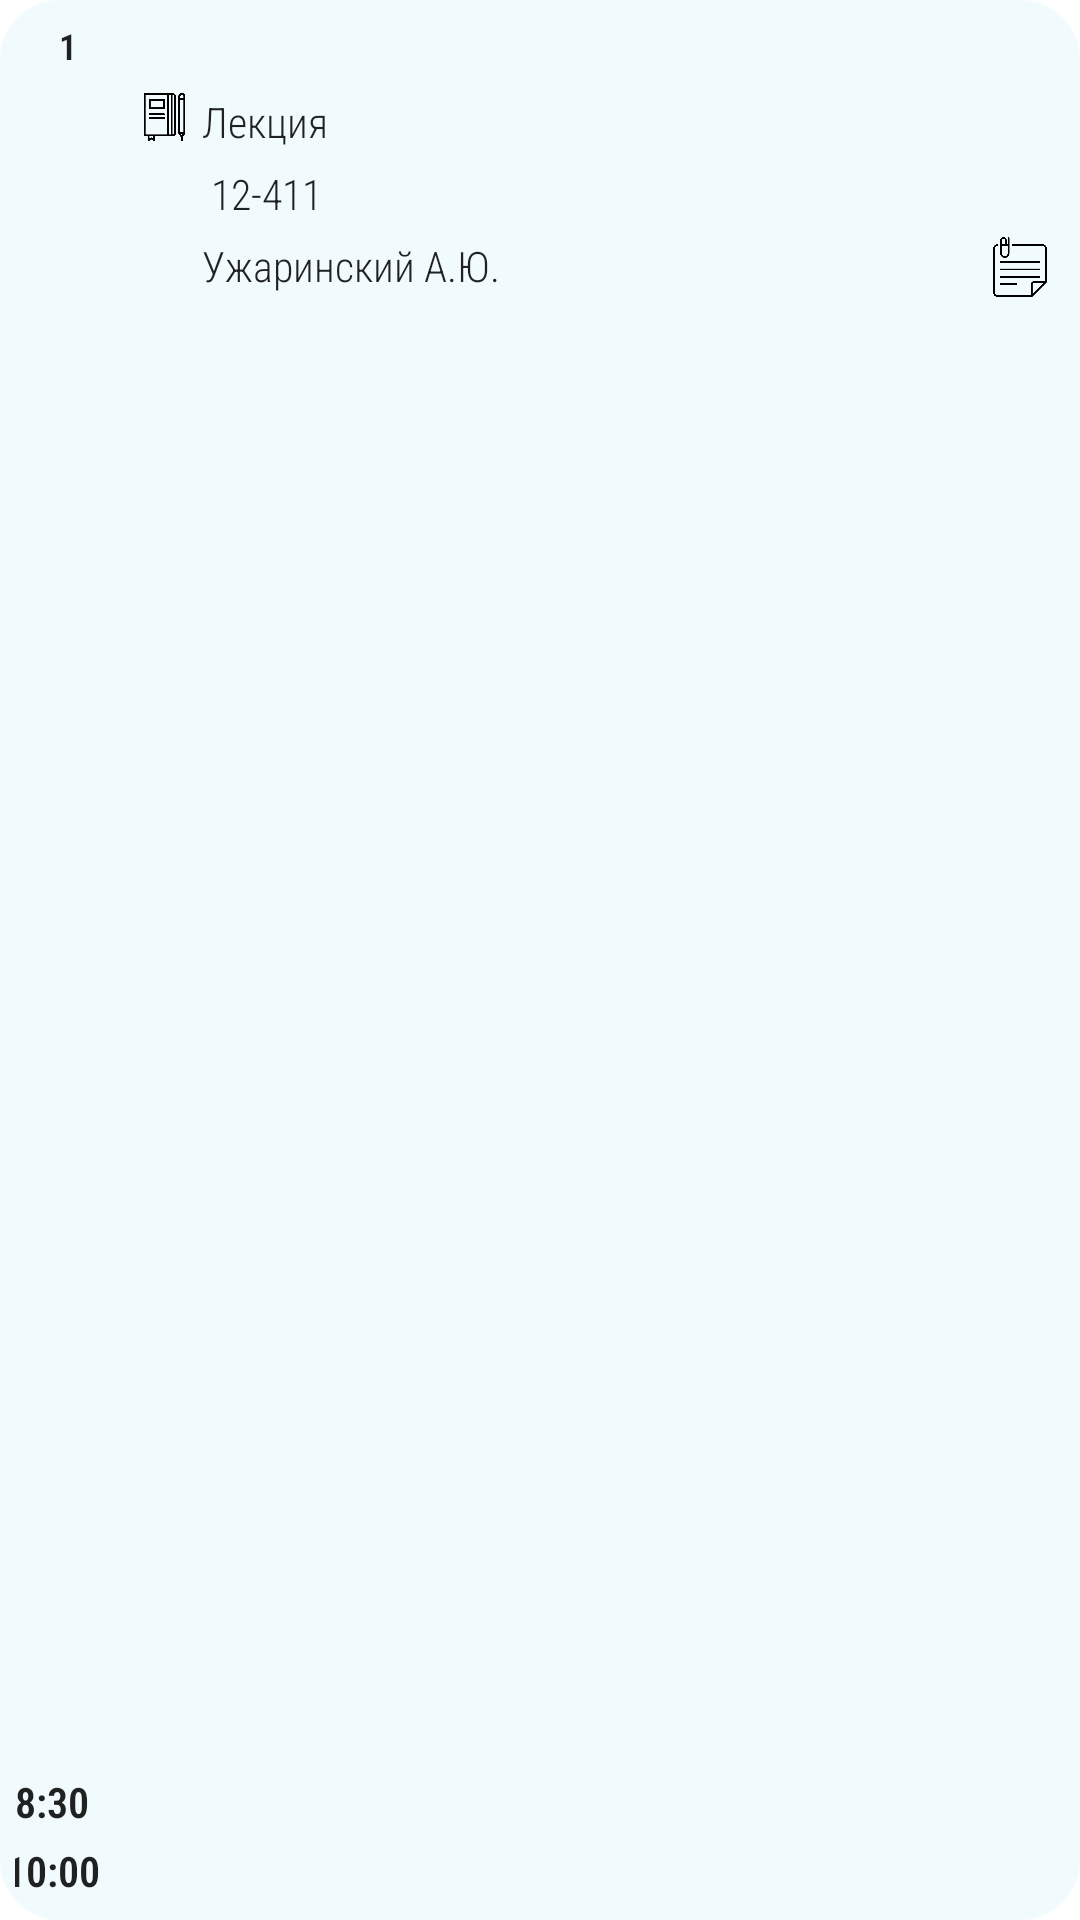

Here is an Android app screen rendered from its layout file. Give the layout XML and the strings, colors and styles it references.
<!-- AndroidManifest.xml: application theme Theme.PersonalAccount -->
<!-- res/layout/schedule_day.xml -->
<?xml version="1.0" encoding="utf-8"?>
<androidx.constraintlayout.widget.ConstraintLayout xmlns:android="http://schemas.android.com/apk/res/android"
    xmlns:app="http://schemas.android.com/apk/res-auto"
    xmlns:tools="http://schemas.android.com/tools"
    android:layout_width="match_parent"
    android:layout_height="wrap_content"
    android:layout_marginStart="3dp"
    android:layout_marginLeft="3dp"
    android:layout_marginTop="3dp"
    android:layout_marginEnd="3dp"
    android:layout_marginRight="3dp"
    android:background="@drawable/schedule_fon"
    android:paddingLeft="5dp"
    android:paddingTop="2dp"
    android:paddingRight="5dp"
    android:paddingBottom="2dp">

    <TextView
        android:id="@+id/LessonNumder"
        android:layout_width="0dp"
        android:layout_height="wrap_content"
        android:layout_marginStart="10dp"
        android:layout_marginTop="5dp"
        android:layout_marginEnd="5dp"
        android:fontFamily="sans-serif-condensed-light"
        android:gravity="center"
        android:text="1"
        android:textColor="?attr/actionMenuTextColor"
        android:textSize="12sp"
        android:textStyle="bold"
        app:layout_constraintEnd_toStartOf="@+id/frameLayout"
        app:layout_constraintStart_toStartOf="parent"
        app:layout_constraintTop_toTopOf="parent" />

    <TextView
        android:id="@+id/LessonStart"
        android:layout_width="wrap_content"
        android:layout_height="wrap_content"
        android:layout_marginBottom="4dp"
        android:fontFamily="sans-serif-condensed-light"
        android:gravity="center"
        android:text="8:30"
        android:textColor="?attr/actionMenuTextColor"
        android:textSize="14sp"
        android:textStyle="normal|bold"
        app:layout_constraintBottom_toTopOf="@+id/LessonEnd"
        app:layout_constraintEnd_toEndOf="@+id/LessonEnd"
        app:layout_constraintStart_toStartOf="@+id/LessonEnd" />

    <TextView
        android:id="@+id/LessonEnd"
        android:layout_width="wrap_content"
        android:layout_height="wrap_content"
        android:layout_marginEnd="10dp"
        android:layout_marginBottom="5dp"
        android:fontFamily="sans-serif-condensed-light"
        android:gravity="center"
        android:text="10:00"
        android:textColor="?attr/actionMenuTextColor"
        android:textStyle="bold"
        app:layout_constraintBottom_toBottomOf="parent"
        app:layout_constraintEnd_toStartOf="@+id/frameLayout" />

    <FrameLayout
        android:id="@+id/frameLayout"
        android:layout_width="5dp"
        android:layout_height="0dp"
        android:layout_marginStart="2dp"
        android:background="#00FFFFFF"
        app:layout_constraintBottom_toBottomOf="parent"
        app:layout_constraintStart_toEndOf="@+id/LessonEnd"
        app:layout_constraintTop_toTopOf="parent"
        app:layout_constraintVertical_bias="0.0">

    </FrameLayout>

    <TextView
        android:id="@+id/LessonName"
        android:layout_width="0dp"
        android:layout_height="wrap_content"
        android:layout_marginStart="5dp"
        android:layout_marginEnd="5dp"
        android:fontFamily="sans-serif-condensed-light"
        android:textColor="?attr/actionMenuTextColor"
        android:textSize="14sp"
        android:textStyle="bold"
        app:layout_constraintEnd_toEndOf="parent"
        app:layout_constraintStart_toEndOf="@+id/frameLayout"
        app:layout_constraintTop_toTopOf="@+id/LessonNumder" />

    <TextView
        android:id="@+id/LessonRoom"
        android:layout_width="0dp"
        android:layout_height="wrap_content"
        android:layout_marginTop="5dp"
        android:fontFamily="sans-serif-condensed-light"
        android:text=" 12-411"
        android:textColor="?attr/actionMenuTextColor"
        android:textSize="14sp"
        app:layout_constraintEnd_toEndOf="@+id/LessonType"
        app:layout_constraintStart_toEndOf="@+id/imageView5"
        app:layout_constraintTop_toBottomOf="@+id/LessonType" />

    <TextView
        android:id="@+id/LessonType"
        android:layout_width="0dp"
        android:layout_height="wrap_content"
        android:layout_marginTop="5dp"
        android:fontFamily="sans-serif-condensed-light"
        android:text="Лекция"
        android:textColor="?attr/actionMenuTextColor"
        android:textSize="14sp"
        app:layout_constraintEnd_toEndOf="@+id/LessonName"
        app:layout_constraintStart_toEndOf="@+id/imageView6"
        app:layout_constraintTop_toBottomOf="@+id/LessonName" />

    <ImageView
        android:id="@+id/imageView4"
        android:layout_width="19dp"
        android:layout_height="16dp"
        android:layout_marginEnd="3dp"
        app:layout_constraintBottom_toBottomOf="parent"
        app:layout_constraintEnd_toStartOf="@+id/LessonTeacher"
        app:layout_constraintStart_toStartOf="@+id/imageView5"
        app:layout_constraintTop_toTopOf="@+id/LessonTeacher"
        app:layout_constraintVertical_bias="0.0"
        app:srcCompat="@drawable/teacher_lesson" />

    <ImageView
        android:id="@+id/imageView"
        android:layout_width="19dp"
        android:layout_height="16dp"
        android:layout_marginEnd="3dp"
        app:layout_constraintBottom_toBottomOf="parent"
        app:layout_constraintEnd_toStartOf="@+id/LessonTeacher"
        app:layout_constraintStart_toStartOf="@+id/imageView5"
        app:layout_constraintTop_toTopOf="@+id/LessonTeacher"
        app:layout_constraintVertical_bias="0.0"
        app:srcCompat="@drawable/teacher_lesson" />

    <TextView
        android:id="@+id/LessonTeacher"
        android:layout_width="0dp"
        android:layout_height="wrap_content"
        android:layout_marginTop="5dp"
        android:layout_marginEnd="8dp"
        android:fontFamily="sans-serif-condensed-light"
        android:text="Ужаринский А.Ю."
        android:textColor="?attr/actionMenuTextColor"
        android:textSize="14sp"
        app:layout_constraintBottom_toBottomOf="@+id/LessonEnd"
        app:layout_constraintEnd_toStartOf="@+id/imageView2"
        app:layout_constraintStart_toEndOf="@+id/imageView4"
        app:layout_constraintTop_toBottomOf="@+id/LessonRoom"
        app:layout_constraintVertical_bias="0.0" />

    <ImageView
        android:id="@+id/imageView5"
        android:layout_width="19dp"
        android:layout_height="16dp"
        android:layout_marginEnd="3dp"
        app:layout_constraintEnd_toStartOf="@+id/LessonRoom"
        app:layout_constraintStart_toStartOf="@+id/imageView6"
        app:layout_constraintTop_toTopOf="@+id/LessonRoom"
        app:srcCompat="@drawable/room_lesson" />

    <ImageView
        android:id="@+id/imageView6"
        android:layout_width="19dp"
        android:layout_height="16dp"
        android:layout_marginEnd="3dp"
        app:layout_constraintEnd_toStartOf="@+id/LessonType"
        app:layout_constraintStart_toStartOf="@+id/LessonName"
        app:layout_constraintTop_toTopOf="@+id/LessonType"
        app:srcCompat="@drawable/type_lesson" />

    <ImageView
        android:id="@+id/imageView2"
        android:layout_width="20dp"
        android:layout_height="20dp"
        android:onClick="onClick"
        app:layout_constraintEnd_toEndOf="@+id/LessonRoom"
        app:layout_constraintTop_toTopOf="@+id/LessonTeacher"
        app:srcCompat="@drawable/bottom_menu_notes" />

</androidx.constraintlayout.widget.ConstraintLayout>
<!-- resources referenced by this layout -->
<resources>
  <!-- drawable bottom_menu_notes: png bitmap (drawable, 8205 bytes) -->
  <!-- drawable schedule_fon (drawable) -->
  <?xml version="1.0" encoding="utf-8"?>
  <layer-list xmlns:android="http://schemas.android.com/apk/res/android">
  <item >
      <shape
          android:shape="rectangle">
          <solid android:color="#80E3F6FC" />
          <corners android:radius="20dp"/>
      </shape>
  </item>
  <item android:right="1dp" android:left="1dp" android:bottom="2dp">
      <shape
          android:shape="rectangle">
          <solid android:background="#33c8e3fe" />
          <corners android:radius="20dp"/>
      </shape>
  </item>
  </layer-list>
  <!-- drawable type_lesson: png bitmap (drawable, 7351 bytes) -->
  <style name="Theme.PersonalAccount" parent="Theme.MaterialComponents.DayNight.DarkActionBar">
          
          <item name="colorPrimary">@color/black</item>
          <item name="colorPrimaryVariant">#6CA4D0</item>
          <item name="colorOnPrimary">@color/white</item>
          
          <item name="colorSecondary">#74C1ED</item>
          <item name="colorSecondaryVariant">#74C1ED</item>
          <item name="colorOnSecondary">@color/black</item>
          
          <item name="android:statusBarColor" tools:targetApi="l">?attr/colorPrimaryVariant</item>
          
  
      </style>
  <color name="black">#FF000000</color>
  <color name="white">#FFFFFFFF</color>
</resources>
